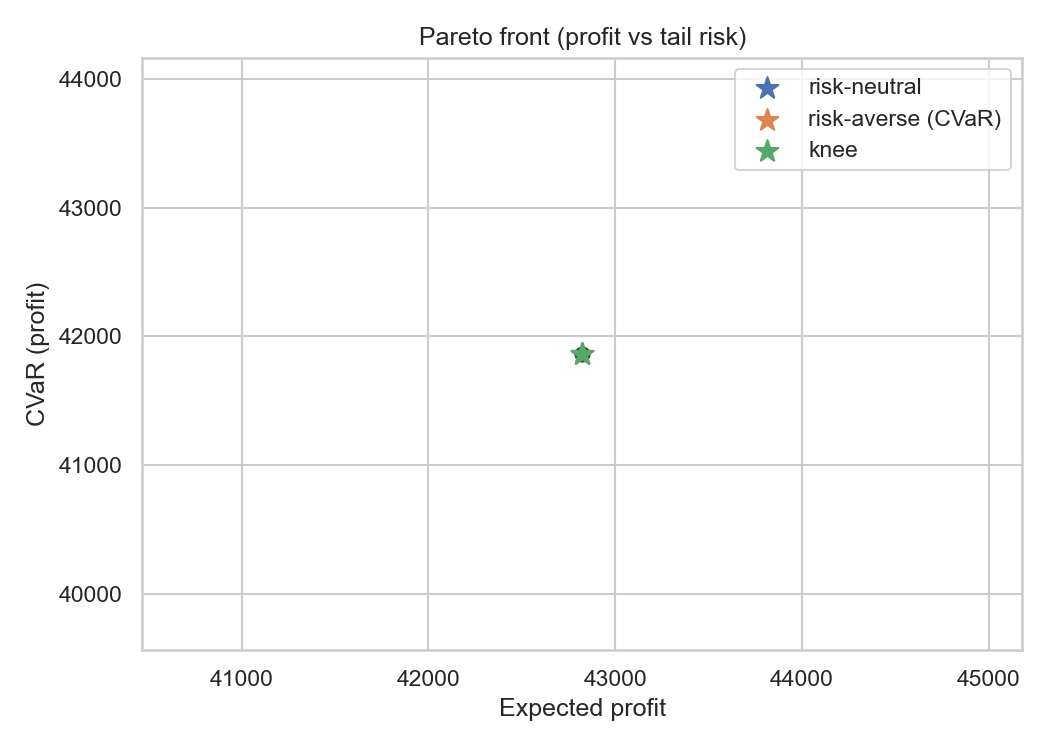

Source data for this figure (header and first rows):
tau_replace, safety_stock, order_qty, expected_profit, cvar_profit
0.4548, 0.4883, 58.62, 42823, 41866
